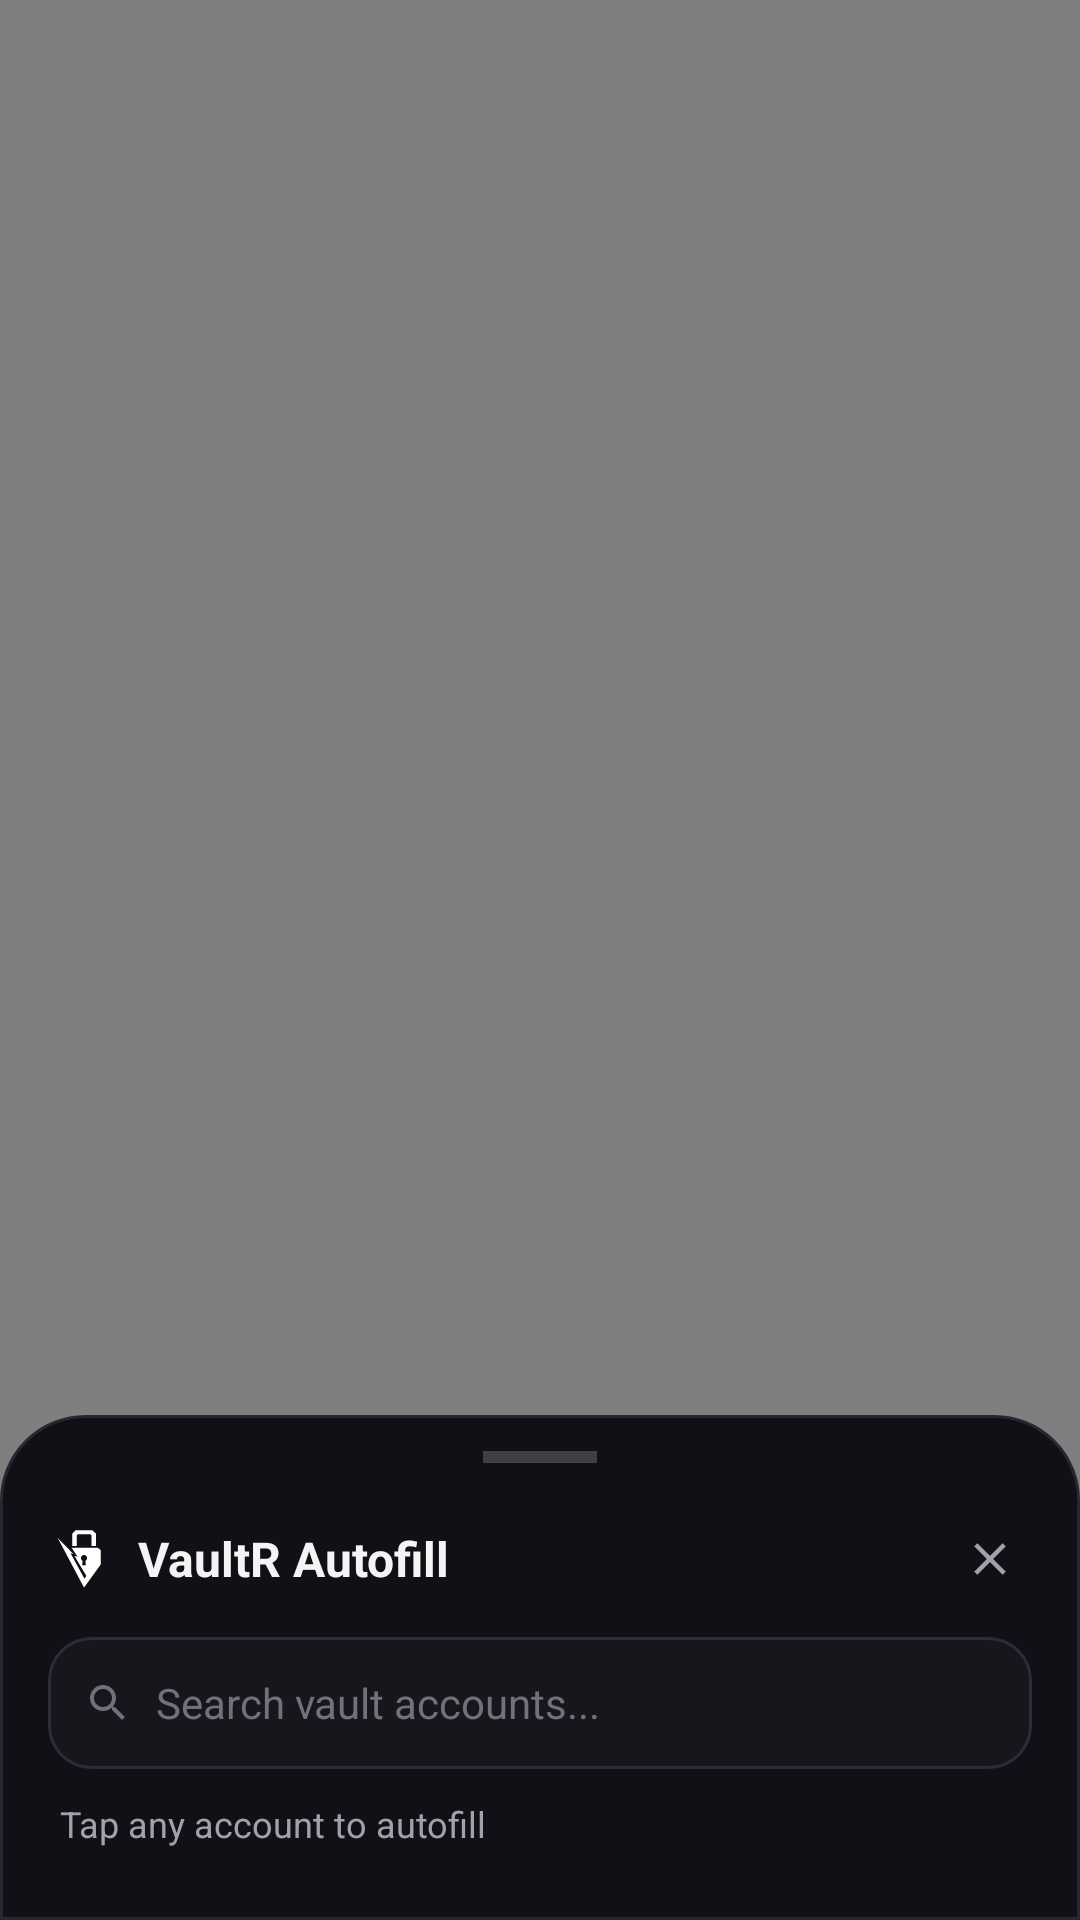

The Android layout XML behind this screen, and the referenced resources:
<!-- AndroidManifest.xml: activity theme Theme.Vaultr.BottomSheetDialog -->
<!-- res/layout/activity_autofill_search.xml -->
<?xml version="1.0" encoding="utf-8"?>
<FrameLayout xmlns:android="http://schemas.android.com/apk/res/android"
    android:id="@+id/root_backdrop"
    android:layout_width="match_parent"
    android:layout_height="match_parent"
    android:background="#80000000">

    <LinearLayout
        android:id="@+id/sheet_container"
        android:layout_width="match_parent"
        android:layout_height="wrap_content"
        android:layout_gravity="bottom"
        android:orientation="vertical"
        android:background="@drawable/bg_quick_autofill_sheet"
        android:paddingTop="12dp"
        android:paddingBottom="16dp"
        android:clickable="true"
        android:focusable="true"
        android:focusableInTouchMode="true">

        
        <View
            android:layout_width="38dp"
            android:layout_height="4dp"
            android:layout_gravity="center_horizontal"
            android:background="#3F3F46"
            android:layout_marginBottom="12dp" />

        
        <RelativeLayout
            android:layout_width="match_parent"
            android:layout_height="40dp"
            android:paddingStart="18dp"
            android:paddingEnd="12dp"
            android:layout_marginBottom="6dp">

            <LinearLayout
                android:layout_width="wrap_content"
                android:layout_height="match_parent"
                android:orientation="horizontal"
                android:gravity="center_vertical"
                android:layout_alignParentStart="true">

                <ImageView
                    android:layout_width="20dp"
                    android:layout_height="20dp"
                    android:src="@drawable/ic_vaultr_lock_small"
                    android:contentDescription="VaultR"
                    android:layout_marginEnd="8dp" />

                <TextView
                    android:layout_width="wrap_content"
                    android:layout_height="wrap_content"
                    android:text="VaultR Autofill"
                    android:textColor="#F4F4F5"
                    android:textSize="16sp"
                    android:textStyle="bold" />
            </LinearLayout>

            <ImageButton
                android:id="@+id/btn_close_search"
                android:layout_width="36dp"
                android:layout_height="36dp"
                android:layout_alignParentEnd="true"
                android:layout_centerVertical="true"
                android:src="@drawable/ic_close_clean"
                android:background="?android:attr/selectableItemBackgroundBorderless"
                android:contentDescription="Close"
                android:padding="6dp" />
        </RelativeLayout>

        
        <LinearLayout
            android:layout_width="match_parent"
            android:layout_height="44dp"
            android:orientation="horizontal"
            android:gravity="center_vertical"
            android:background="@drawable/bg_search_input"
            android:layout_marginStart="16dp"
            android:layout_marginEnd="16dp"
            android:paddingStart="12dp"
            android:paddingEnd="10dp"
            android:layout_marginBottom="8dp">

            <ImageView
                android:layout_width="16dp"
                android:layout_height="16dp"
                android:src="@drawable/ic_search_clean"
                android:contentDescription="Search"
                android:layout_marginEnd="8dp" />

            <EditText
                android:id="@+id/search_edit_text"
                android:layout_width="0dp"
                android:layout_height="match_parent"
                android:layout_weight="1"
                android:hint="Search vault accounts..."
                android:textColorHint="#71717A"
                android:textColor="#F4F4F5"
                android:textSize="14sp"
                android:background="@null"
                android:singleLine="true"
                android:imeOptions="actionSearch" />

            <ImageButton
                android:id="@+id/btn_clear_search"
                android:layout_width="24dp"
                android:layout_height="24dp"
                android:src="@drawable/ic_close_clean"
                android:background="@null"
                android:contentDescription="Clear"
                android:visibility="gone" />
        </LinearLayout>

        
        <TextView
            android:id="@+id/text_detected_context"
            android:layout_width="match_parent"
            android:layout_height="wrap_content"
            android:text="Tap any account to autofill"
            android:textColor="#A1A1AA"
            android:textSize="12sp"
            android:paddingStart="20dp"
            android:paddingEnd="20dp"
            android:paddingTop="2dp"
            android:paddingBottom="8dp" />

        
        <LinearLayout
            android:id="@+id/container_empty_state"
            android:layout_width="match_parent"
            android:layout_height="wrap_content"
            android:orientation="vertical"
            android:gravity="center"
            android:paddingStart="24dp"
            android:paddingEnd="24dp"
            android:paddingTop="28dp"
            android:paddingBottom="28dp"
            android:visibility="gone">

            <TextView
                android:id="@+id/search_status_text"
                android:layout_width="match_parent"
                android:layout_height="wrap_content"
                android:text="No matching credentials found."
                android:textColor="#71717A"
                android:textSize="13sp"
                android:lineSpacingMultiplier="1.2"
                android:gravity="center" />
        </LinearLayout>

        
        <ListView
            android:id="@+id/search_results_list"
            android:layout_width="match_parent"
            android:layout_height="wrap_content"
            android:divider="@null"
            android:dividerHeight="0dp"
            android:clipToPadding="false"
            android:scrollbars="vertical"
            android:nestedScrollingEnabled="true" />
    </LinearLayout>
</FrameLayout>
<!-- resources referenced by this layout -->
<resources>
  <!-- drawable bg_quick_autofill_sheet (drawable) -->
  <?xml version="1.0" encoding="utf-8"?>
  <shape xmlns:android="http://schemas.android.com/apk/res/android"
      android:shape="rectangle">
      <solid android:color="#101116" />
      <corners
          android:topLeftRadius="28dp"
          android:topRightRadius="28dp"
          android:bottomLeftRadius="0dp"
          android:bottomRightRadius="0dp" />
      <stroke
          android:width="1dp"
          android:color="#27272f" />
  </shape>
  <!-- drawable bg_search_input (drawable) -->
  <?xml version="1.0" encoding="utf-8"?>
  <shape xmlns:android="http://schemas.android.com/apk/res/android"
      android:shape="rectangle">
      <solid android:color="#16171d" />
      <corners android:radius="14dp" />
      <stroke
          android:width="1dp"
          android:color="#2b2c37" />
  </shape>
  <!-- drawable ic_close_clean (drawable) -->
  <?xml version="1.0" encoding="utf-8"?>
  <vector xmlns:android="http://schemas.android.com/apk/res/android"
      android:width="18dp"
      android:height="18dp"
      android:viewportWidth="24"
      android:viewportHeight="24">
      <path
          android:fillColor="#A1A1AA"
          android:pathData="M19,6.41L17.59,5 12,10.59 6.41,5 5,6.41 10.59,12 5,17.59 6.41,19 12,13.41 17.59,19 19,17.59 13.41,12z" />
  </vector>
  <!-- drawable ic_search_clean (drawable) -->
  <?xml version="1.0" encoding="utf-8"?>
  <vector xmlns:android="http://schemas.android.com/apk/res/android"
      android:width="18dp"
      android:height="18dp"
      android:viewportWidth="24"
      android:viewportHeight="24">
      <path
          android:fillColor="#71717A"
          android:pathData="M15.5,14h-0.79l-0.28,-0.27C15.41,12.59 16,11.11 16,9.5 16,5.91 13.09,3 9.5,3S3,5.91 3,9.5 5.91,16 9.5,16c1.61,0 3.09,-0.59 4.23,-1.57l0.27,0.28v0.79l5,4.99L20.49,19l-4.99,-5zm-6,0C7.01,14 5,11.99 5,9.5S7.01,5 9.5,5 14,7.01 14,9.5 11.99,14 9.5,14z" />
  </vector>
  <!-- drawable ic_vaultr_lock_small (drawable) -->
  <vector xmlns:android="http://schemas.android.com/apk/res/android"
      android:width="24dp"
      android:height="24dp"
      android:viewportWidth="1000"
      android:viewportHeight="1000">
      
      <path
          android:fillColor="#FFFFFFFF"
          android:pathData="M 305,285 L 305,78 L 360,21 L 640,21 L 700,78 L 700,285 L 625,285 L 625,106 L 605,88 L 395,88 L 380,106 L 380,285 Z" />
      
      <path
          android:fillColor="#FFFFFFFF"
          android:fillType="evenOdd"
          android:pathData="M 61,148 L 500.5,976.6 L 779.8,589.8 L 779.8,351.1 L 725.1,310.5 L 291.5,311 L 394,462.9 L 339.8,447.3 L 539.6,782.7 L 507.3,827.6 L 275.4,403.3 L 326.2,419.4 Z M 500,433 C 472,433 449,456 449,484 C 449,504 460,521 477,530 L 469,604 L 531,604 L 523,530 C 540,521 551,504 551,484 C 551,456 528,433 500,433 Z" />
  </vector>
  <style name="Theme.Vaultr.BottomSheetDialog" parent="Theme.Vaultr.Dialog">
      <item name="android:windowAnimationStyle">@style/Animation.Vaultr.BottomSheet</item>
    </style>
  <style name="Theme.Vaultr.Dialog" parent="Theme.AppCompat.Dialog">
      <item name="android:windowNoTitle">true</item>
      <item name="android:windowIsFloating">false</item>
      <item name="android:windowIsTranslucent">true</item>
      <item name="android:windowBackground">@android:color/transparent</item>
      <item name="android:statusBarColor">#80000000</item>
      <item name="android:navigationBarColor">#0c0d12</item>
      <item name="android:windowAnimationStyle">@style/Animation.Vaultr.BottomSheet</item>
    </style>
  <style name="Animation.Vaultr.BottomSheet" parent="@android:style/Animation.Dialog">
      <item name="android:windowEnterAnimation">@anim/slide_in_bottom</item>
      <item name="android:windowExitAnimation">@anim/slide_out_bottom</item>
    </style>
</resources>
